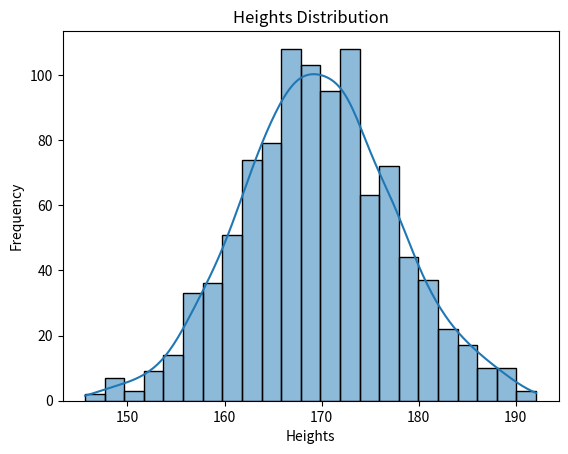
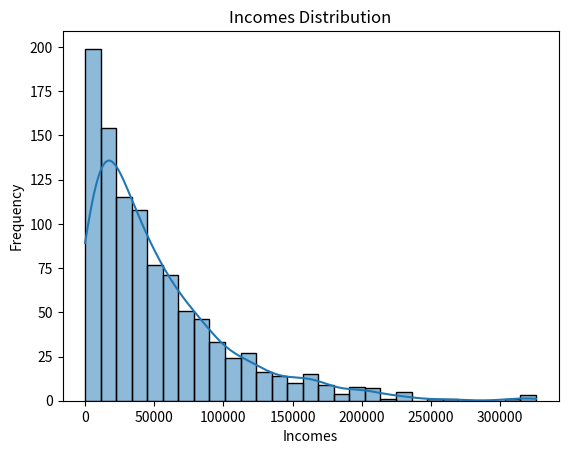
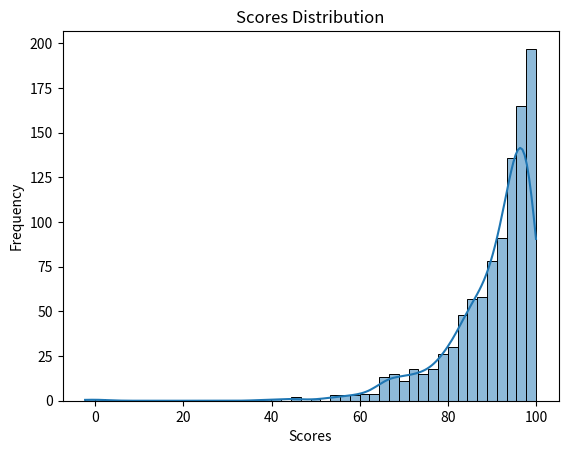

These figures' Python source, in order:
import numpy as np                  
import pandas as pd                 
import matplotlib.pyplot as plt     
import seaborn as sns               

np.random.seed(0)

# 1. Human Heights (Normal Distribution)
heights = np.random.normal(loc=170, scale=8, size=1000)

# 2. Household Incomes (Right-Skewed Distribution)
incomes = np.random.exponential(scale=50000, size=1000)

# 3. Easy Exam Scores (Left-Skewed Distribution)
scores = 100 - np.random.exponential(scale=10, size=1000)

df = pd.DataFrame({
    "Heights": heights,
    "Incomes": incomes,
    "Scores": scores
})

for column in df.columns:
    
    plt.figure()                                  
    sns.histplot(df[column], kde=True)            
    plt.title(f"{column} Distribution")
    plt.xlabel(column)
    plt.ylabel("Frequency")
    plt.show()
    
    mean_value = df[column].mean()                
    median_value = df[column].median()            
    
    print(f"{column} Mean: {mean_value}")
    print(f"{column} Median: {median_value}")
    
    # Identify Skewness
    if mean_value > median_value:
        print("Observation: Right-Skewed (Mean > Median)")
    elif mean_value < median_value:
        print("Observation: Left-Skewed (Mean < Median)")
    else:
        print("Observation: Approximately Normal (Mean ≈ Median)")
    
    print("-" * 50)
